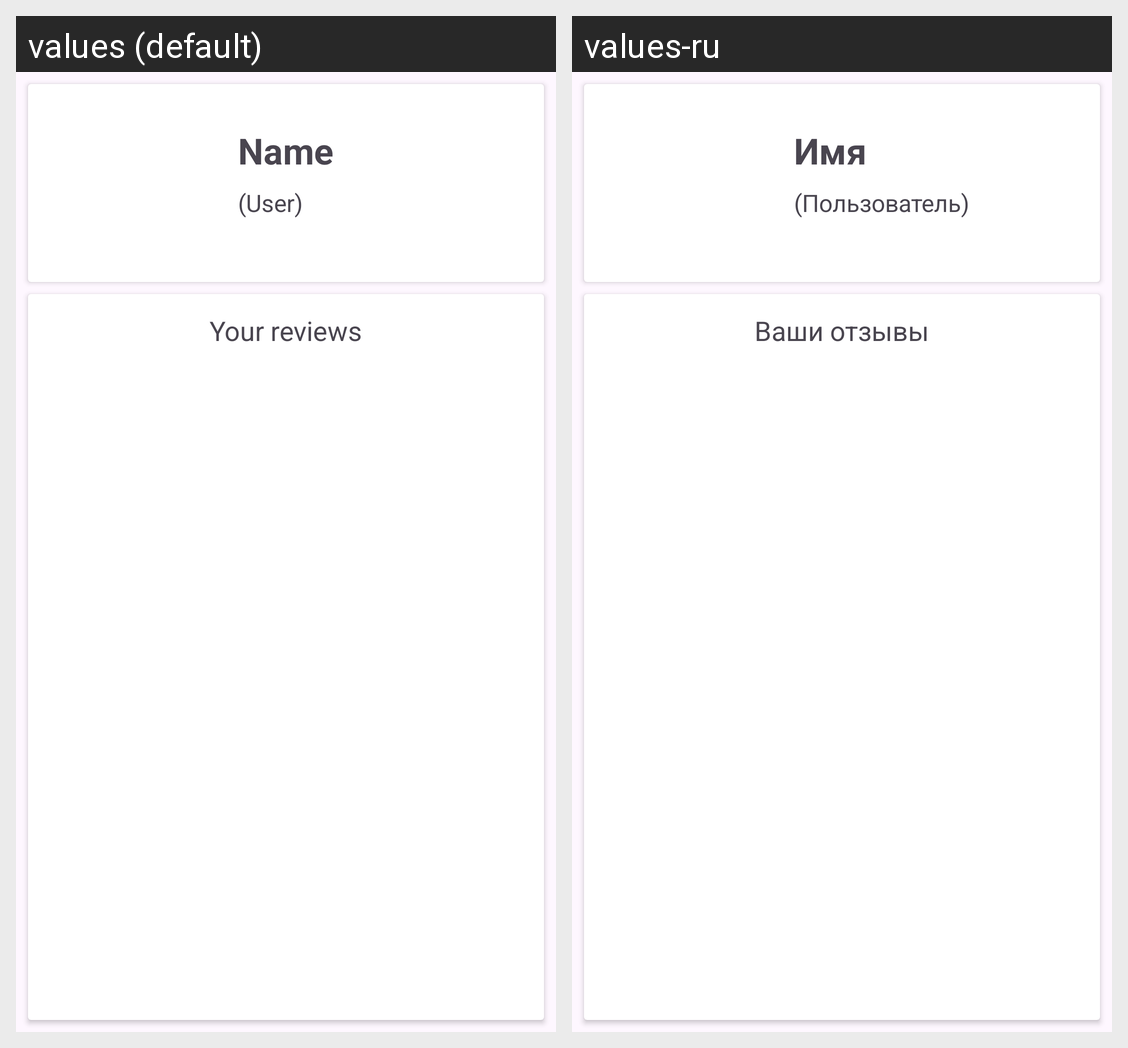

Here is an Android app screen in its default locale and in the app's own translations. Write out the translated-string differences for the strings that appear on this screen.
Android screen res/layout/fragment_reviews.xml rendered under 2 locales, left to right: values (default), values-ru. Device: Nexus 5 (rendered at 1080×1920; each locale shown at half size, 540×960, under a caption strip naming it); theme Theme.MovieLibrary.
Strings drawn on this screen, with the default value and each locale's value (text and hints the layout hard-codes, and strings that could not be matched under every locale, appear in the picture but are not listed):

name
  values: Name
  values-ru: Имя

user
  values: (User)
  values-ru: (Пользователь)

your_reviews
  values: Your reviews
  values-ru: Ваши отзывы
